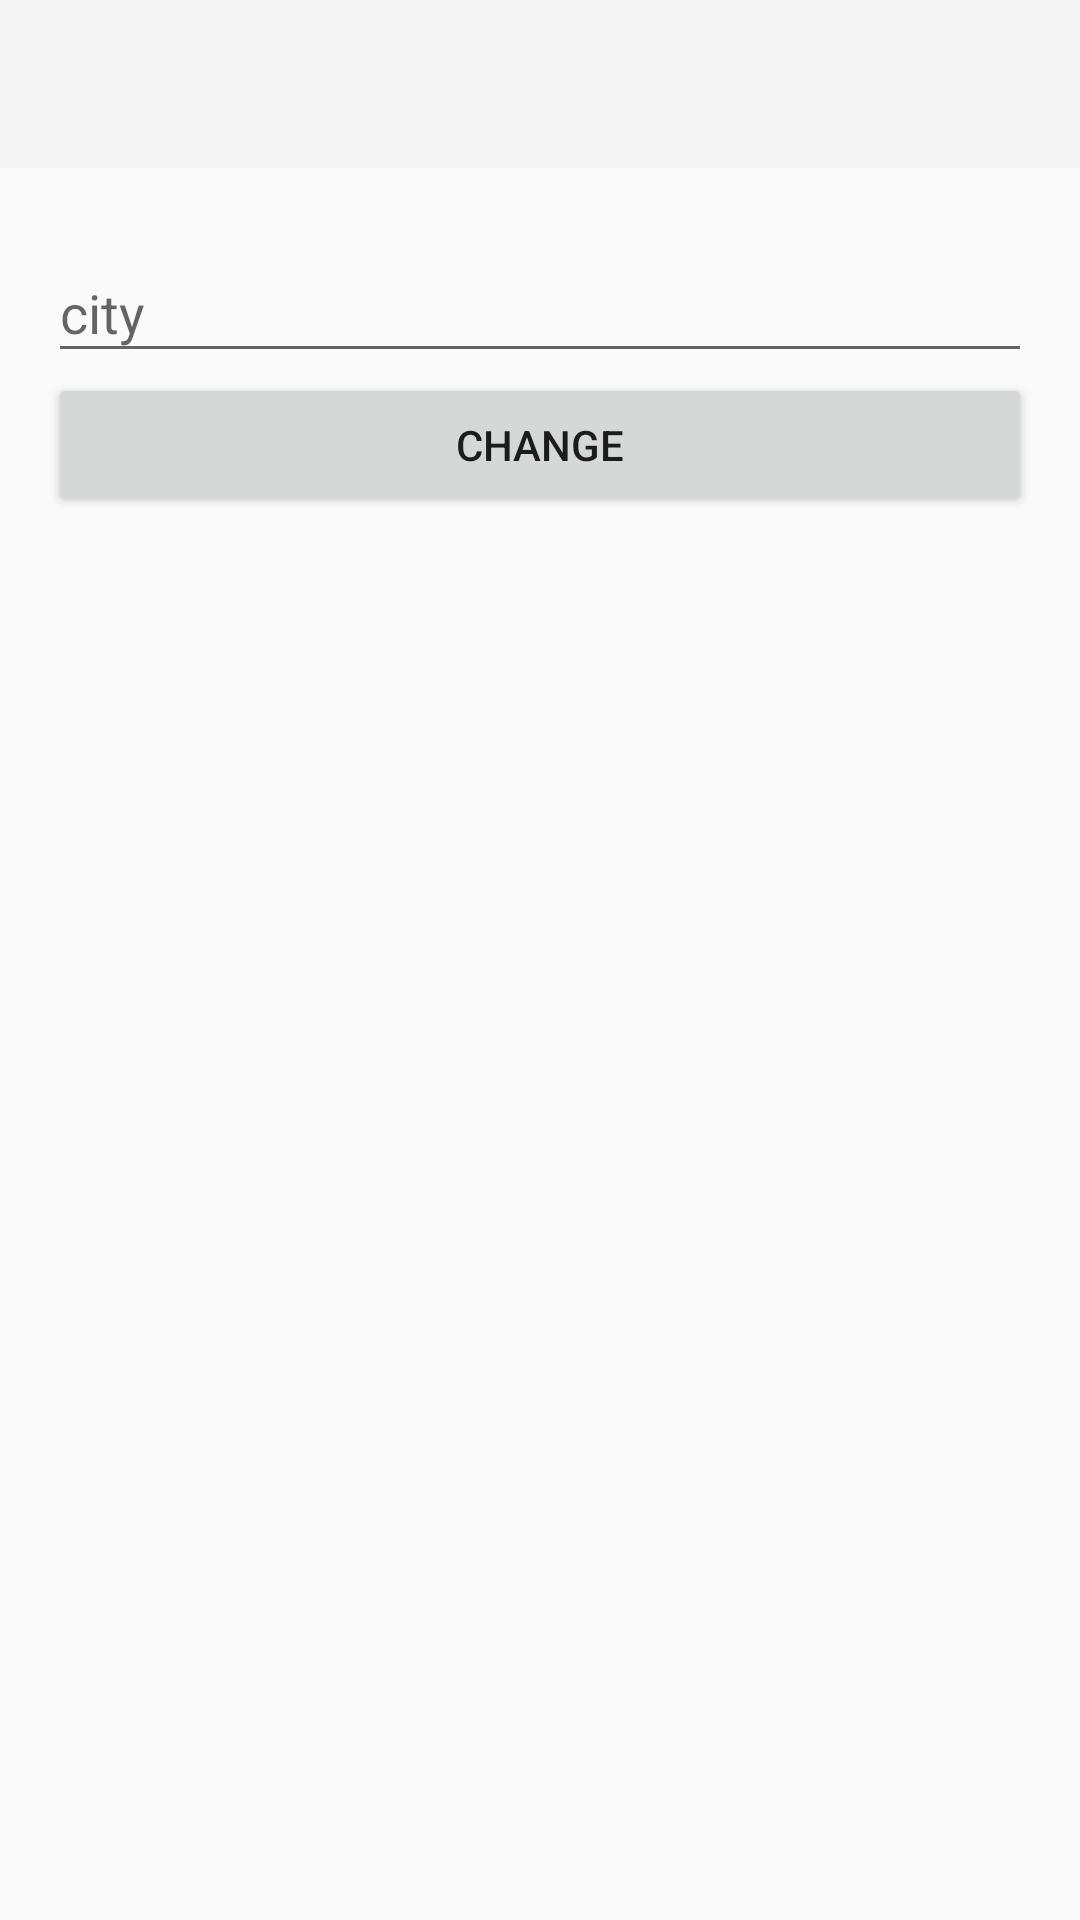

Layout XML and referenced resources for this Android screen:
<!-- AndroidManifest.xml: activity theme AppTheme.NoActionBar -->
<!-- res/layout/activity_search.xml -->
<?xml version="1.0" encoding="utf-8"?>
<LinearLayout xmlns:android="http://schemas.android.com/apk/res/android"
    xmlns:app="http://schemas.android.com/apk/res-auto"
    xmlns:tools="http://schemas.android.com/tools"
    android:layout_width="match_parent"
    android:layout_height="match_parent"
    tools:context=".SearchActivity"
    android:orientation="vertical"
    >

    <com.google.android.material.appbar.AppBarLayout
        android:layout_width="match_parent"
        android:layout_height="wrap_content">


        <androidx.appcompat.widget.Toolbar
            android:id="@+id/t_toolbar"
            android:layout_width="match_parent"
            android:layout_height="?attr/actionBarSize"/>

    </com.google.android.material.appbar.AppBarLayout>

    <LinearLayout
        android:layout_width="match_parent"
        android:layout_height="wrap_content"
        android:orientation="vertical"
        android:padding="16dp">

    <com.google.android.material.textfield.TextInputLayout
        android:layout_width="match_parent"
        android:layout_height="wrap_content"
        android:hint="@string/city"
        >

        <com.google.android.material.textfield.TextInputEditText
            android:id="@+id/et_change_location"
            android:layout_width="match_parent"
            android:layout_height="wrap_content"
            android:inputType="text"
            />

    </com.google.android.material.textfield.TextInputLayout>

    <Button
        android:layout_width="match_parent"
        android:layout_height="wrap_content"
        android:text="@string/change"
        android:onClick="onClick"
        />

    </LinearLayout>


</LinearLayout>
<!-- resources referenced by this layout -->
<resources>
  <string name="change">change</string>
  <string name="city">city</string>
  <style name="AppTheme.NoActionBar" parent="Theme.AppCompat.Light.NoActionBar">
          <item name="windowActionBar"> false</item>
          <item name="windowNoTitle">true</item>
      </style>
</resources>
